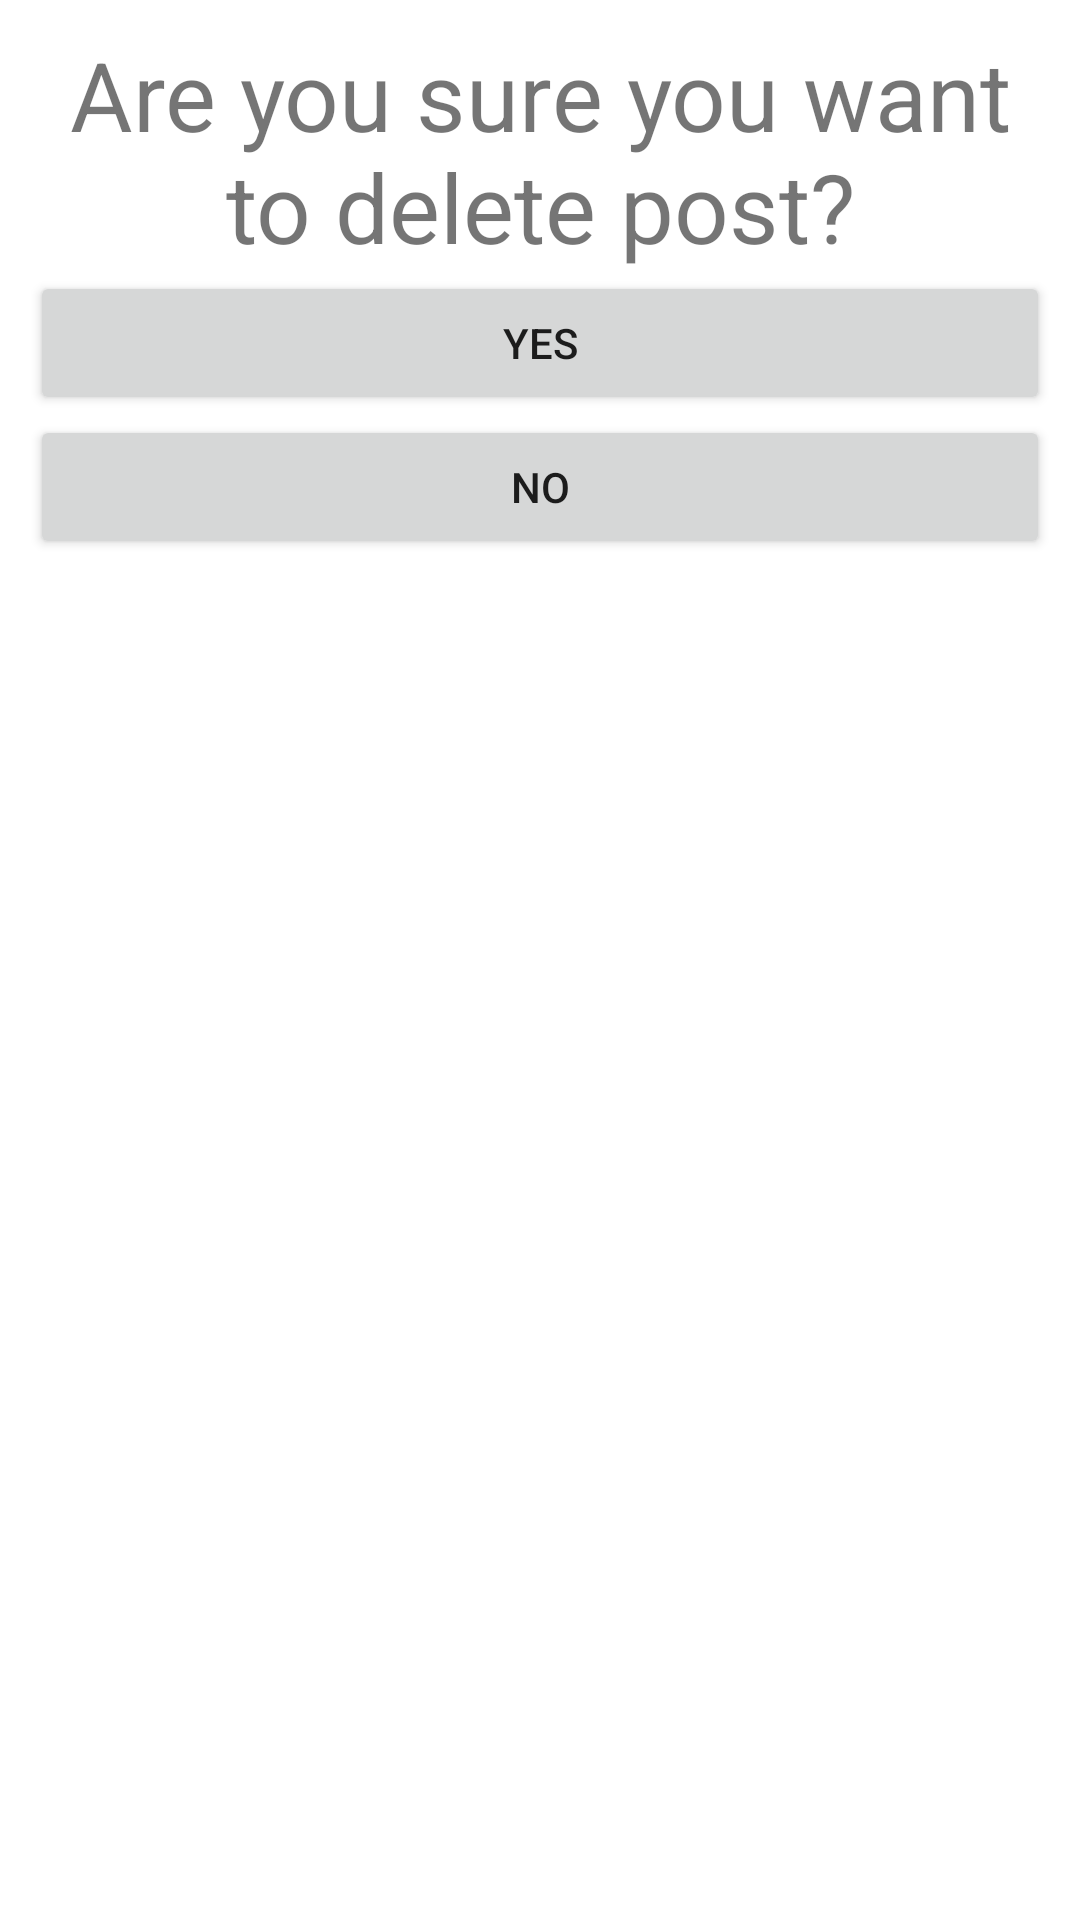

The Android layout XML behind this screen, and the referenced resources:
<!-- AndroidManifest.xml: application theme Theme.Socialclient -->
<!-- res/layout/activity_delete_post.xml -->
<?xml version="1.0" encoding="utf-8"?>
<androidx.constraintlayout.widget.ConstraintLayout xmlns:android="http://schemas.android.com/apk/res/android"
    xmlns:app="http://schemas.android.com/apk/res-auto"
    xmlns:tools="http://schemas.android.com/tools"
    android:layout_width="match_parent"
    android:layout_height="match_parent"
    tools:context=".DeletePostActivity">

    <LinearLayout
        android:layout_width="match_parent"
        android:layout_height="match_parent"
        android:layout_margin="10dp"
        android:orientation="vertical"
        tools:layout_editor_absoluteX="9dp"
        tools:layout_editor_absoluteY="9dp">


        <TextView
            android:id="@+id/titleTextView"
            android:layout_width="match_parent"
            android:layout_height="wrap_content"
            android:gravity="center"
            android:textSize="32sp"
            android:text="@string/confirm_delete" />


        <Button
            android:id="@+id/yesButton"
            android:layout_width="match_parent"
            android:layout_height="wrap_content"
            android:text="@string/yes" />
        <Button
            android:id="@+id/noButton"
            android:layout_width="match_parent"
            android:layout_height="wrap_content"
            android:text="@string/no" />


    </LinearLayout>
</androidx.constraintlayout.widget.ConstraintLayout>
<!-- resources referenced by this layout -->
<resources>
  <string name="confirm_delete">Are you sure you want to delete post?</string>
  <string name="no">no</string>
  <string name="yes">yes</string>
  <style name="Theme.Socialclient" parent="Theme.MaterialComponents.DayNight.DarkActionBar">
          
          <item name="colorPrimary">@color/purple_500</item>
          <item name="colorPrimaryVariant">@color/purple_700</item>
          <item name="colorOnPrimary">@color/white</item>
          
          <item name="colorSecondary">@color/teal_200</item>
          <item name="colorSecondaryVariant">@color/teal_700</item>
          <item name="colorOnSecondary">@color/black</item>
          
          <item name="android:statusBarColor" tools:targetApi="l">?attr/colorPrimaryVariant</item>
          
      </style>
  <!-- not gathered from this repository: default colours our renderer supplied (Android Studio template values) -->
  <color name="purple_500">#FF6200EE</color>
  <color name="purple_700">#FF3700B3</color>
  <color name="teal_200">#FF03DAC5</color>
  <color name="teal_700">#FF018786</color>
  <color name="black">#FF000000</color>
  <color name="white">#FFFFFFFF</color>
</resources>
